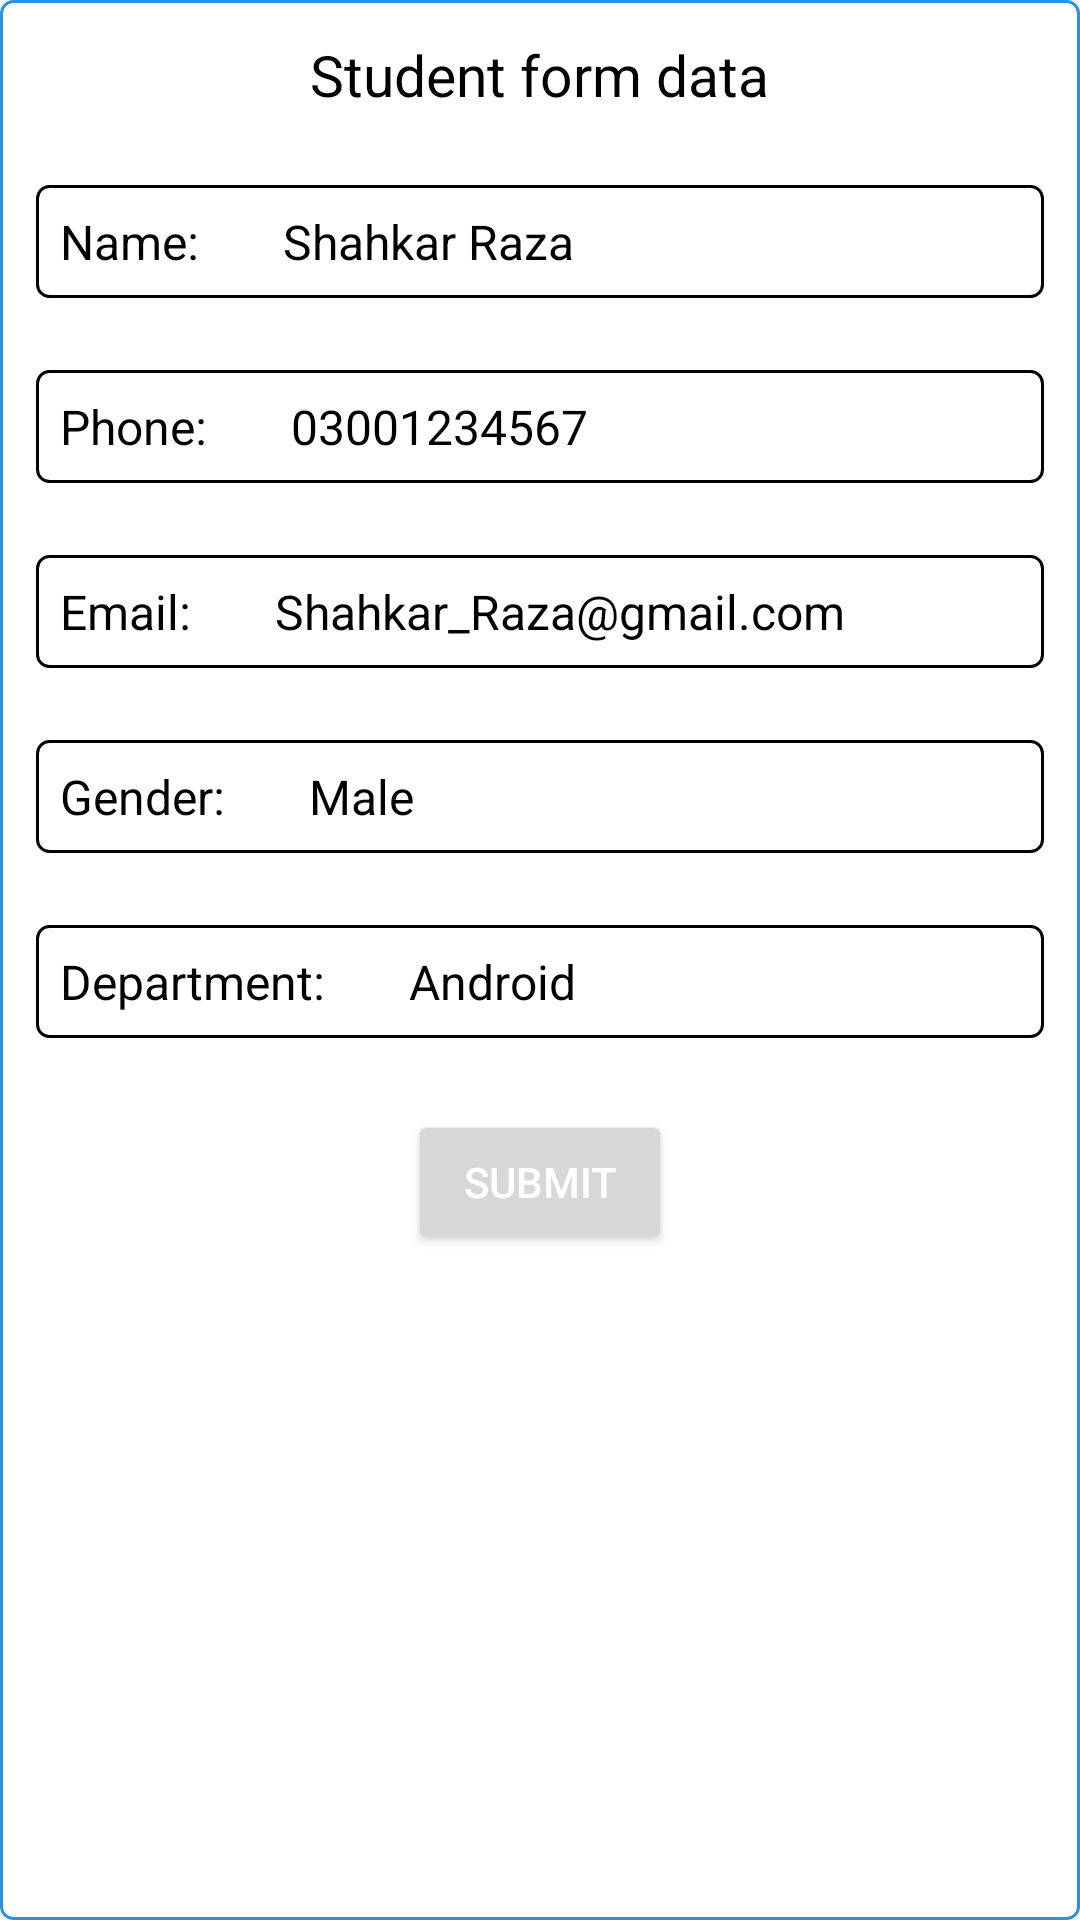

Write the Android layout XML for this screen, with the resource values it uses.
<!-- AndroidManifest.xml: application theme Theme.Assignment01 -->
<!-- res/layout/activity_main.xml -->
<?xml version="1.0" encoding="utf-8"?>
<RelativeLayout xmlns:android="http://schemas.android.com/apk/res/android"
    xmlns:app="http://schemas.android.com/apk/res-auto"
    xmlns:tools="http://schemas.android.com/tools"
    android:layout_width="match_parent"
    android:layout_height="match_parent"
    tools:context=".assignment1.MainActivity"
    android:orientation="vertical"
    android:background="@drawable/bg_form_bg"
    android:layout_margin="12dp">


    <TextView
        android:id="@+id/heading"
        android:layout_width="wrap_content"
        android:layout_height="wrap_content"
        android:text="@string/heading"
        android:textSize="19sp"
        android:textColor="@color/black"
        android:layout_centerHorizontal="true"
        android:layout_margin="12dp"/>

    <TextView
        android:id="@+id/name2"
        android:layout_width="match_parent"
        android:layout_height="wrap_content"
        android:layout_below="@id/heading"
        android:layout_marginStart="12dp"
        android:layout_marginTop="12dp"
        android:layout_marginEnd="12dp"
        android:layout_marginBottom="12dp"
        android:background="@drawable/bg_form"
        android:text="@string/name"
        android:textColor="@color/black"
        android:textSize="16sp" />

    <TextView
        android:background="@drawable/bg_form"
        android:id="@+id/phone"
        android:layout_width="match_parent"
        android:layout_height="wrap_content"
        android:layout_below="@id/name2"
        android:text="@string/phone"
        android:textSize="16sp"
        android:textColor="@color/black"
        android:layout_centerHorizontal="true"
        android:layout_margin="12dp"/>

    <TextView
        android:background="@drawable/bg_form"
        android:id="@+id/email"
        android:layout_width="match_parent"
        android:layout_height="wrap_content"
        android:layout_below="@id/phone"
        android:text="@string/email"
        android:textSize="16sp"
        android:textColor="@color/black"
        android:layout_margin="12dp"/>

    <TextView
        android:background="@drawable/bg_form"
        android:id="@+id/gender"
        android:layout_width="match_parent"
        android:layout_height="wrap_content"
        android:layout_below="@id/email"
        android:text="@string/gender"
        android:textSize="16sp"
        android:textColor="@color/black"
        android:layout_margin="12dp"/>

    <TextView
        android:background="@drawable/bg_form"
        android:id="@+id/department"
        android:layout_width="match_parent"
        android:layout_height="wrap_content"
        android:layout_below="@id/gender"
        android:text="@string/department"
        android:textSize="16sp"
        android:textColor="@color/black"
        android:layout_margin="12dp"/>

    <Button
        android:id="@+id/submit"
        android:layout_width="wrap_content"
        android:layout_height="wrap_content"
        android:layout_below="@id/department"
        android:text="@string/submit"
        android:textColor="@color/white"
        android:layout_centerHorizontal="true"
        android:layout_margin="12dp"/>

</RelativeLayout>
<!-- resources referenced by this layout -->
<resources>
  <color name="black">#FF000000</color>
  <color name="white">#FFFFFFFF</color>
  <!-- drawable bg_form (drawable) -->
  <?xml version="1.0" encoding="utf-8"?>
  <shape xmlns:android="http://schemas.android.com/apk/res/android"
      android:shape="rectangle">
  
      <solid android:color="@color/white" />
      <corners android:radius="4dp" />
      <padding android:top="8dp"
          android:bottom="8dp"
          android:left="8dp"
          android:right="8dp"></padding>
      
      <stroke
          android:width="1dp"
          android:color="@color/black"
          />
  
  </shape>
  <!-- drawable bg_form_bg (drawable) -->
  <?xml version="1.0" encoding="utf-8"?>
  <shape xmlns:android="http://schemas.android.com/apk/res/android"
      android:shape="rectangle">
  
      <solid android:color="@color/white" />
      <corners android:radius="4dp" />
      <stroke
          android:width="1dp"
          android:color="@color/blue" />
  
  
  </shape>
  <string name="department">Department:       Android</string>
  <string name="email">Email:       Shahkar_Raza@gmail.com</string>
  <string name="gender">Gender:       Male</string>
  <string name="heading">Student form data</string>
  <string name="name">Name:       Shahkar Raza</string>
  <string name="phone">Phone:       03001234567</string>
  <string name="submit">Submit</string>
  <style name="Theme.Assignment01" parent="Theme.MaterialComponents.DayNight.NoActionBar">
          
          <item name="colorPrimary">@color/purple_500</item>
          <item name="colorPrimaryVariant">@color/purple_700</item>
          <item name="colorOnPrimary">@color/white</item>
          
          <item name="colorSecondary">@color/teal_200</item>
          <item name="colorSecondaryVariant">@color/teal_700</item>
          <item name="colorOnSecondary">@color/black</item>
          
          <item name="android:statusBarColor" tools:targetApi="l">?attr/colorPrimaryVariant</item>
          
      </style>
  <color name="blue">#2B92E3</color>
  <color name="purple_500">#FF6200EE</color>
  <color name="purple_700">#FF3700B3</color>
  <color name="teal_200">#FF03DAC5</color>
  <color name="teal_700">#FF018786</color>
</resources>
